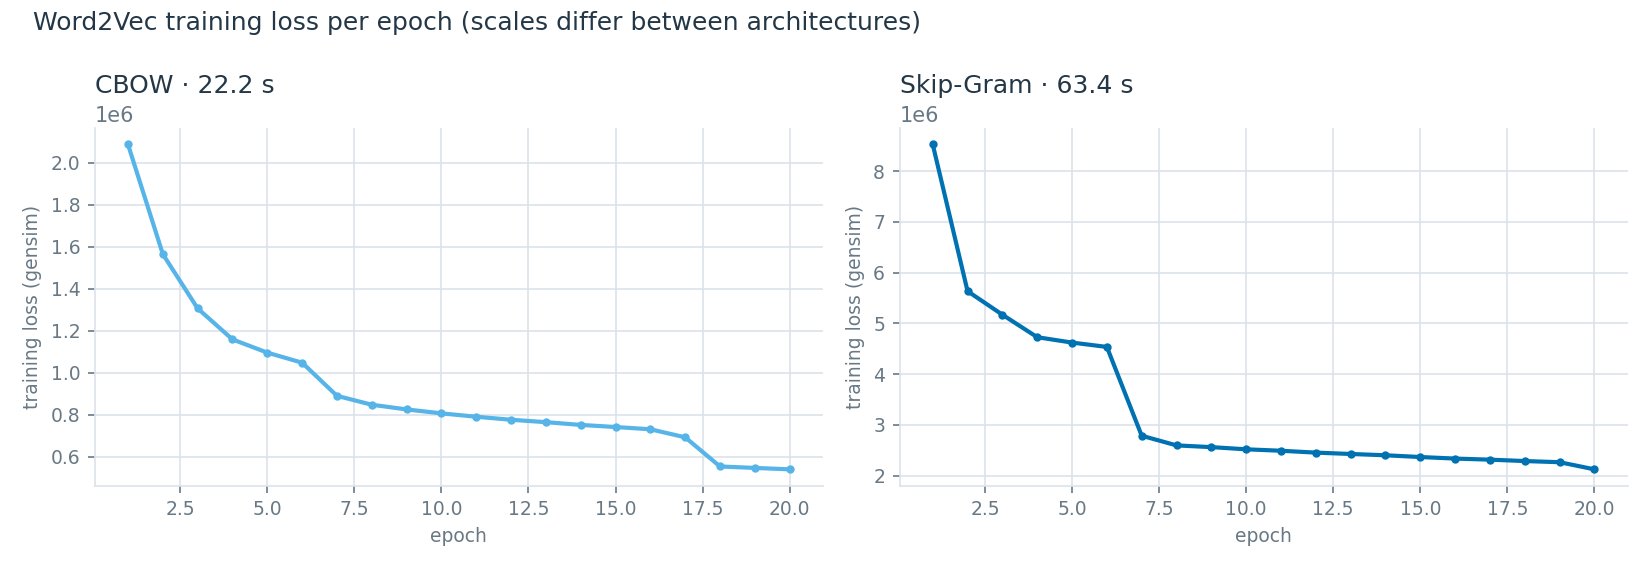

Source data for this figure (header and first rows):
architecture, epoch, loss
cbow, 1, 2086992
cbow, 2, 1564905
cbow, 3, 1306301
cbow, 4, 1158786
cbow, 5, 1095841
cbow, 6, 1047928
cbow, 7, 890160
cbow, 8, 847709
cbow, 9, 825388
cbow, 10, 806677
cbow, 11, 790588
cbow, 12, 776136
cbow, 13, 764737
cbow, 14, 751664
cbow, 15, 741587
cbow, 16, 730882
cbow, 17, 692577
cbow, 18, 553654
cbow, 19, 546838
cbow, 20, 540084
skipgram, 1, 8524771
skipgram, 2, 5633632
skipgram, 3, 5170099
skipgram, 4, 4726832
skipgram, 5, 4620744
skipgram, 6, 4535228
skipgram, 7, 2785018
skipgram, 8, 2594512
skipgram, 9, 2560276
skipgram, 10, 2517312
skipgram, 11, 2489096
skipgram, 12, 2452076
skipgram, 13, 2425456
skipgram, 14, 2399784
skipgram, 15, 2365320
skipgram, 16, 2334632
skipgram, 17, 2313492
skipgram, 18, 2285976
skipgram, 19, 2263344
skipgram, 20, 2122592
